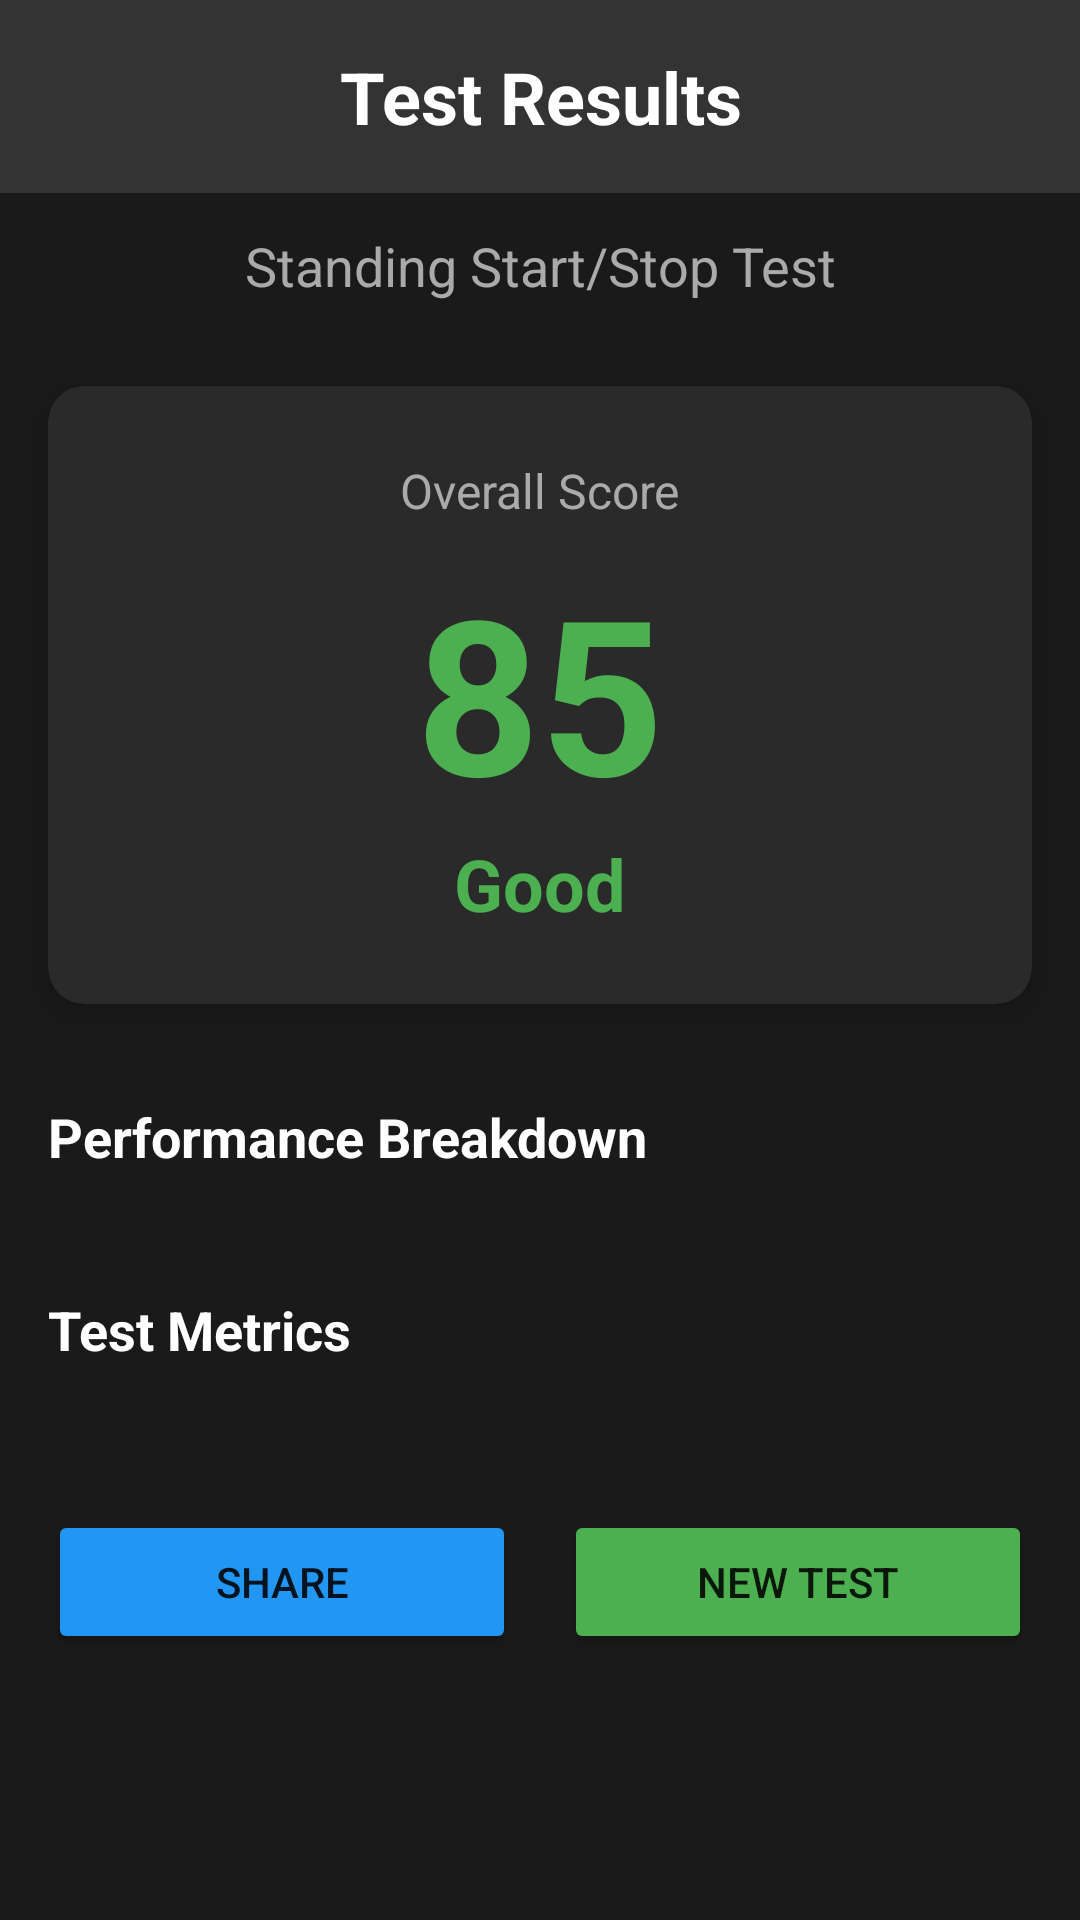

Here is an Android app screen rendered from its layout file. Give the layout XML and the strings, colors and styles it references.
<!-- AndroidManifest.xml: application theme Theme.SuspensionAnalyzer -->
<!-- res/layout/activity_test_results.xml -->
<?xml version="1.0" encoding="utf-8"?>
<ScrollView
    xmlns:android="http://schemas.android.com/apk/res/android"
    xmlns:app="http://schemas.android.com/apk/res-auto"
    android:layout_width="match_parent"
    android:layout_height="match_parent"
    android:background="#1a1a1a">

    <LinearLayout
        android:layout_width="match_parent"
        android:layout_height="wrap_content"
        android:orientation="vertical">

        
        <TextView
            android:id="@+id/headerTextView"
            android:layout_width="match_parent"
            android:layout_height="wrap_content"
            android:text="Test Results"
            android:textSize="24sp"
            android:textColor="#FFFFFF"
            android:textStyle="bold"
            android:background="#333333"
            android:padding="16dp"
            android:gravity="center" />

        
        <TextView
            android:id="@+id/testNameTextView"
            android:layout_width="match_parent"
            android:layout_height="wrap_content"
            android:text="Standing Start/Stop Test"
            android:textSize="18sp"
            android:textColor="#AAAAAA"
            android:gravity="center"
            android:padding="12dp" />

        
        <androidx.cardview.widget.CardView
            android:layout_width="match_parent"
            android:layout_height="wrap_content"
            android:layout_margin="16dp"
            app:cardBackgroundColor="#2a2a2a"
            app:cardCornerRadius="12dp"
            app:cardElevation="8dp">

            <LinearLayout
                android:layout_width="match_parent"
                android:layout_height="wrap_content"
                android:orientation="vertical"
                android:padding="24dp"
                android:gravity="center">

                <TextView
                    android:layout_width="wrap_content"
                    android:layout_height="wrap_content"
                    android:text="Overall Score"
                    android:textSize="16sp"
                    android:textColor="#AAAAAA" />

                <TextView
                    android:id="@+id/overallScoreTextView"
                    android:layout_width="wrap_content"
                    android:layout_height="wrap_content"
                    android:text="85"
                    android:textSize="72sp"
                    android:textColor="#4CAF50"
                    android:textStyle="bold"
                    android:layout_marginTop="8dp" />

                <TextView
                    android:id="@+id/ratingTextView"
                    android:layout_width="wrap_content"
                    android:layout_height="wrap_content"
                    android:text="Good"
                    android:textSize="24sp"
                    android:textColor="#4CAF50"
                    android:textStyle="bold" />
            </LinearLayout>
        </androidx.cardview.widget.CardView>

        
        <TextView
            android:layout_width="match_parent"
            android:layout_height="wrap_content"
            android:text="Performance Breakdown"
            android:textSize="18sp"
            android:textColor="#FFFFFF"
            android:textStyle="bold"
            android:padding="16dp" />

        
        <LinearLayout
            android:id="@+id/scoreDetailsContainer"
            android:layout_width="match_parent"
            android:layout_height="wrap_content"
            android:orientation="vertical"
            android:paddingHorizontal="16dp">
            
        </LinearLayout>

        
        <TextView
            android:layout_width="match_parent"
            android:layout_height="wrap_content"
            android:text="Test Metrics"
            android:textSize="18sp"
            android:textColor="#FFFFFF"
            android:textStyle="bold"
            android:padding="16dp"
            android:layout_marginTop="8dp" />

        
        <LinearLayout
            android:id="@+id/metricsContainer"
            android:layout_width="match_parent"
            android:layout_height="wrap_content"
            android:orientation="vertical"
            android:paddingHorizontal="16dp">
            
        </LinearLayout>

        
        <LinearLayout
            android:layout_width="match_parent"
            android:layout_height="wrap_content"
            android:orientation="horizontal"
            android:padding="16dp"
            android:layout_marginTop="16dp">

            <Button
                android:id="@+id/shareButton"
                android:layout_width="0dp"
                android:layout_height="wrap_content"
                android:layout_weight="1"
                android:text="Share"
                android:layout_marginEnd="8dp"
                android:backgroundTint="#2196F3" />

            <Button
                android:id="@+id/newTestButton"
                android:layout_width="0dp"
                android:layout_height="wrap_content"
                android:layout_weight="1"
                android:text="New Test"
                android:layout_marginStart="8dp"
                android:backgroundTint="#4CAF50" />
        </LinearLayout>

    </LinearLayout>
</ScrollView>
<!-- resources referenced by this layout -->
<resources>
  <style name="Theme.SuspensionAnalyzer" parent="Theme.MaterialComponents.DayNight.DarkActionBar">
          <item name="colorPrimary">@color/black</item>
          <item name="colorPrimaryVariant">@color/dark_background</item>
          <item name="colorOnPrimary">@color/white</item>
          <item name="android:statusBarColor">@color/status_bar</item>
      </style>
  <color name="black">#FF000000</color>
  <color name="dark_background">#1a1a1a</color>
  <color name="white">#FFFFFFFF</color>
  <color name="status_bar">#333333</color>
</resources>
